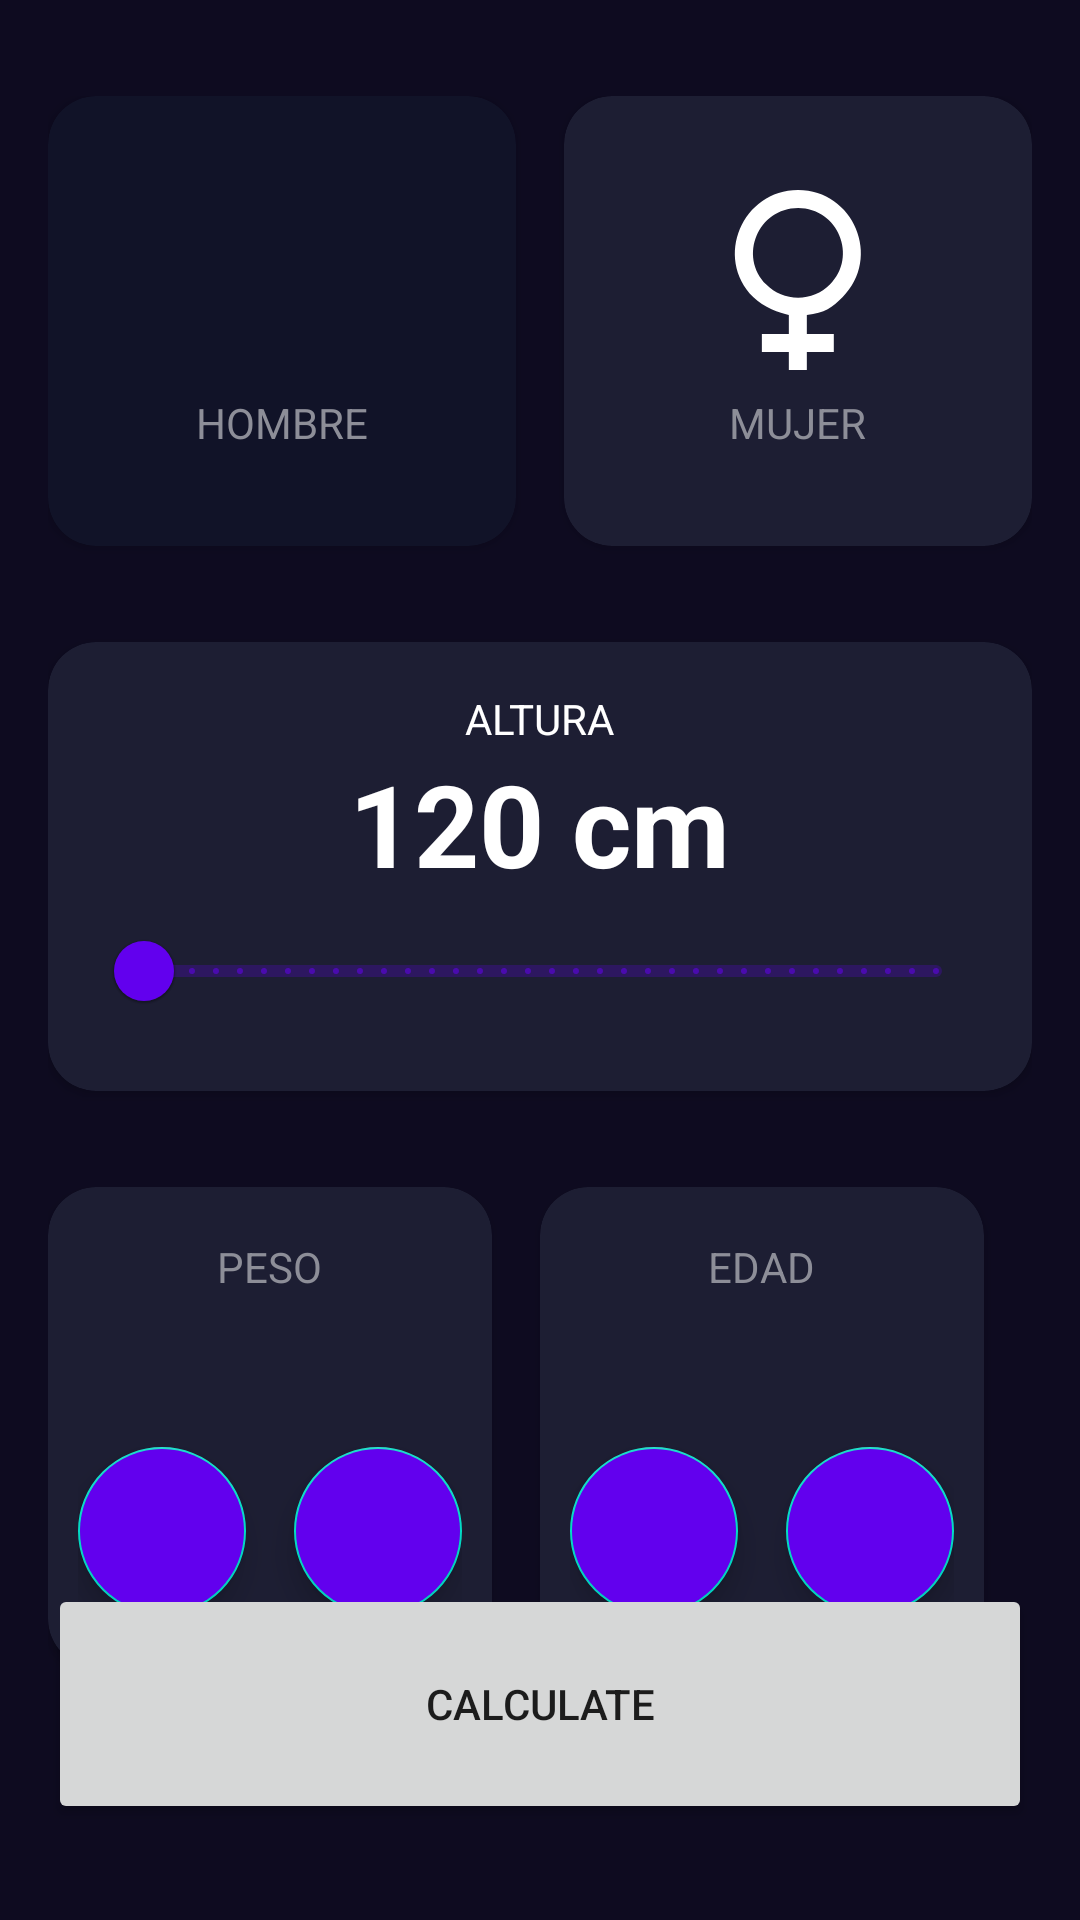

Reconstruct the res/layout file that produces this screen, plus the resources it refers to.
<!-- AndroidManifest.xml: application theme Theme.FirstApp -->
<!-- res/layout/activity_imcactivity.xml -->
<?xml version="1.0" encoding="utf-8"?>
<androidx.constraintlayout.widget.ConstraintLayout xmlns:android="http://schemas.android.com/apk/res/android"
    xmlns:app="http://schemas.android.com/apk/res-auto"
    xmlns:tools="http://schemas.android.com/tools"
    android:layout_width="match_parent"
    android:layout_height="match_parent"
    android:paddingHorizontal="16dp"
    android:paddingVertical="32dp"
    tools:context=".reinaldo.IMCActivity"
    android:background="@color/background_app">


    <androidx.cardview.widget.CardView
        android:id="@+id/viewMale"
        android:layout_width="0dp"
        android:layout_height="150dp"
        android:layout_marginEnd="16dp"
        app:cardBackgroundColor="@color/backgroud_component_selected"
        app:cardCornerRadius="16dp"
        app:layout_constraintEnd_toStartOf="@+id/viewFemale"
        app:layout_constraintStart_toStartOf="parent"
        app:layout_constraintTop_toTopOf="parent">

        <androidx.appcompat.widget.LinearLayoutCompat
            android:layout_width="match_parent"
            android:layout_height="match_parent"
            android:gravity="center"
            android:orientation="vertical">

            <ImageView
                android:layout_width="60dp"
                android:layout_height="60dp"
                android:layout_marginBottom="8dp"
                android:src="@drawable/male"
                app:tint="@color/white" />

            <TextView
                android:layout_width="wrap_content"
                android:layout_height="wrap_content"
                android:text="@string/male"
                android:textAllCaps="true"
                android:textColor="@color/title_text" />


        </androidx.appcompat.widget.LinearLayoutCompat>

    </androidx.cardview.widget.CardView>


    <androidx.cardview.widget.CardView
        android:id="@+id/viewFemale"
        android:layout_width="0dp"
        android:layout_height="150dp"
        app:cardBackgroundColor="@color/backgroud_component"
        app:cardCornerRadius="16dp"
        app:layout_constraintEnd_toEndOf="parent"
        app:layout_constraintStart_toEndOf="@+id/viewMale"
        app:layout_constraintTop_toTopOf="parent">

        <androidx.appcompat.widget.LinearLayoutCompat
            android:layout_width="match_parent"
            android:layout_height="match_parent"
            android:gravity="center"
            android:orientation="vertical">


            <ImageView
                android:layout_width="60dp"
                android:layout_height="60dp"
                android:layout_marginBottom="8dp"
                android:src="@drawable/female"
                app:tint="@color/white" />

            <TextView
                android:layout_width="wrap_content"
                android:layout_height="wrap_content"
                android:text="@string/female"
                android:textAllCaps="true"
                android:textColor="@color/title_text" />


        </androidx.appcompat.widget.LinearLayoutCompat>

    </androidx.cardview.widget.CardView>

    <androidx.cardview.widget.CardView
        android:id="@+id/viewSlide"
        android:layout_width="0dp"
        android:layout_height="wrap_content"
        android:layout_marginTop="32dp"
        app:cardBackgroundColor="@color/backgroud_component"
        app:cardCornerRadius="16dp"
        app:layout_constraintEnd_toEndOf="parent"
        app:layout_constraintStart_toStartOf="parent"
        app:layout_constraintTop_toBottomOf="@+id/viewFemale">

        <androidx.appcompat.widget.LinearLayoutCompat
            android:layout_width="match_parent"
            android:layout_height="wrap_content"
            android:gravity="center"
            android:orientation="vertical"
            android:padding="16dp">

            <TextView
                android:layout_width="wrap_content"
                android:layout_height="wrap_content"
                android:text="@string/height"
                android:textAllCaps="true"
                android:textColor="@color/white" />

            <TextView
                android:id="@+id/tvHeight"
                android:layout_width="wrap_content"
                android:layout_height="wrap_content"
                android:text="120 cm"
                android:textColor="@color/white"
                android:textSize="38sp"
                android:textStyle="bold" />

            <com.google.android.material.slider.RangeSlider
                android:id="@+id/rsHeight"
                android:layout_width="match_parent"
                android:layout_height="wrap_content"
                android:stepSize="1"
                android:valueFrom="120"
                android:valueTo="200" />

        </androidx.appcompat.widget.LinearLayoutCompat>

    </androidx.cardview.widget.CardView>

    <androidx.cardview.widget.CardView
        android:id="@+id/viewWeight"
        android:layout_width="0dp"
        android:layout_height="160dp"
        android:layout_marginTop="32dp"
        android:layout_marginEnd="16dp"
        app:cardBackgroundColor="@color/backgroud_component"
        app:cardCornerRadius="16dp"
        app:layout_constraintEnd_toStartOf="@+id/viewAge"
        app:layout_constraintStart_toStartOf="parent"
        app:layout_constraintTop_toBottomOf="@+id/viewSlide">

        <LinearLayout
            android:layout_width="match_parent"
            android:layout_height="match_parent"
            android:gravity="center"
            android:orientation="vertical">

            <TextView
                android:layout_width="wrap_content"
                android:layout_height="wrap_content"
                android:text="@string/weight"
                android:textAllCaps="true"
                android:textColor="@color/title_text" />

            <TextView
                android:id="@+id/tvWeight"
                android:layout_width="wrap_content"
                android:layout_height="wrap_content"
                android:textColor="@color/white"
                android:textSize="38sp"
                android:textStyle="bold"
                tools:text="60" />

            <androidx.appcompat.widget.LinearLayoutCompat
                android:layout_width="wrap_content"
                android:layout_height="wrap_content"
                android:gravity="center"
                android:orientation="horizontal">

                <com.google.android.material.floatingactionbutton.FloatingActionButton
                    android:id="@+id/btnSubtractWeight"
                    android:layout_width="wrap_content"
                    android:layout_height="wrap_content"
                    android:layout_marginEnd="16dp"
                    android:backgroundTint="@color/purple_500"
                    android:src="@drawable/ic_subtract"
                    app:tint="@color/white" />

                <com.google.android.material.floatingactionbutton.FloatingActionButton
                    android:id="@+id/btnPlusWeight"
                    android:layout_width="wrap_content"
                    android:layout_height="wrap_content"
                    android:backgroundTint="@color/purple_500"
                    android:src="@drawable/ic_plus"
                    app:tint="@color/white" />

            </androidx.appcompat.widget.LinearLayoutCompat>
        </LinearLayout>

    </androidx.cardview.widget.CardView>

    <androidx.cardview.widget.CardView
        android:id="@+id/viewAge"
        android:layout_width="0dp"
        android:layout_height="160dp"
        android:layout_marginTop="32dp"
        android:layout_marginEnd="16dp"
        app:cardBackgroundColor="@color/backgroud_component"
        app:cardCornerRadius="16dp"
        app:layout_constraintStart_toEndOf="@+id/viewWeight"
        app:layout_constraintEnd_toEndOf="parent"
        app:layout_constraintTop_toBottomOf="@+id/viewSlide">

        <LinearLayout
            android:layout_width="match_parent"
            android:layout_height="match_parent"
            android:gravity="center"
            android:orientation="vertical">

            <TextView
                android:layout_width="wrap_content"
                android:layout_height="wrap_content"
                android:text="@string/age"
                android:textAllCaps="true"
                android:textColor="@color/title_text" />

            <TextView
                android:id="@+id/tvAge"
                android:layout_width="wrap_content"
                android:layout_height="wrap_content"
                android:textColor="@color/white"
                android:textSize="38sp"
                android:textStyle="bold"
                tools:text="30" />

            <androidx.appcompat.widget.LinearLayoutCompat
                android:layout_width="wrap_content"
                android:layout_height="wrap_content"
                android:gravity="center"
                android:orientation="horizontal">

                <com.google.android.material.floatingactionbutton.FloatingActionButton
                    android:id="@+id/btnSubtractAge"
                    android:layout_width="wrap_content"
                    android:layout_height="wrap_content"
                    android:layout_marginEnd="16dp"
                    android:backgroundTint="@color/purple_500"
                    android:src="@drawable/ic_subtract"
                    app:tint="@color/white" />

                <com.google.android.material.floatingactionbutton.FloatingActionButton
                    android:id="@+id/btnPlusAge"
                    android:layout_width="wrap_content"
                    android:layout_height="wrap_content"
                    android:backgroundTint="@color/purple_500"
                    android:src="@drawable/ic_plus"
                    app:tint="@color/white" />

            </androidx.appcompat.widget.LinearLayoutCompat>
        </LinearLayout>

    </androidx.cardview.widget.CardView>

    <Button
        android:id="@+id/btnCalculate"
        android:layout_width="0dp"
        android:layout_height="80dp"
        android:text="@string/calculate"
        app:layout_constraintStart_toStartOf="parent"
        app:layout_constraintEnd_toEndOf="parent"
        app:layout_constraintBottom_toBottomOf="parent"></Button>


</androidx.constraintlayout.widget.ConstraintLayout>
<!-- resources referenced by this layout -->
<resources>
  <color name="backgroud_component">#1D1E33</color>
  <color name="backgroud_component_selected">#FF111328</color>
  <color name="background_app">#0E0B20</color>
  <color name="purple_500">#FF6200EE</color>
  <color name="title_text">#FF8D8E98</color>
  <color name="white">#FFFFFFFF</color>
  <!-- drawable female (drawable) -->
  <vector xmlns:android="http://schemas.android.com/apk/res/android"
      android:width="800dp"
      android:height="800dp"
      android:viewportWidth="20"
      android:viewportHeight="20">
    <path
        android:pathData="M10.01,11.971C8.675,11.971 7.422,11.452 6.478,10.51C3.333,7.369 5.59,1.995 10.01,1.995C14.427,1.995 16.69,7.366 13.543,10.51C12.598,11.452 11.345,11.971 10.01,11.971M14.941,11.921C19.362,7.507 16.177,0 10.007,0C3.851,0 0.629,7.507 5.051,11.921C6.161,13.029 7.984,13.679 8.983,13.886L8.983,16.01L5.986,16.01L5.986,18.005L8.983,18.005L8.983,20L10.981,20L10.981,18.005L13.978,18.005L13.978,16.01L10.981,16.01L10.981,13.886C12.979,13.679 13.83,13.029 14.941,11.921"
        android:strokeWidth="1"
        android:fillColor="#000000"
        android:fillType="evenOdd"
        android:strokeColor="#00000000"/>
  </vector>
  <string name="age">Edad</string>
  <string name="calculate">Calculate</string>
  <string name="female">Mujer</string>
  <string name="height">Altura</string>
  <string name="male">Hombre</string>
  <string name="weight">Peso</string>
  <style name="Theme.FirstApp" parent="Theme.MaterialComponents.DayNight.DarkActionBar">
          
          <item name="colorPrimary">@color/purple_500</item>
          <item name="colorPrimaryVariant">@color/purple_700</item>
          <item name="colorOnPrimary">@color/white</item>
          
          <item name="colorSecondary">@color/teal_200</item>
          <item name="colorSecondaryVariant">@color/teal_700</item>
          <item name="colorOnSecondary">@color/black</item>
          
          <item name="android:statusBarColor">?attr/colorPrimaryVariant</item>
          
      </style>
  <color name="purple_700">#FF3700B3</color>
  <color name="teal_200">#FF03DAC5</color>
  <color name="teal_700">#FF018786</color>
  <color name="black">#FF000000</color>
</resources>
